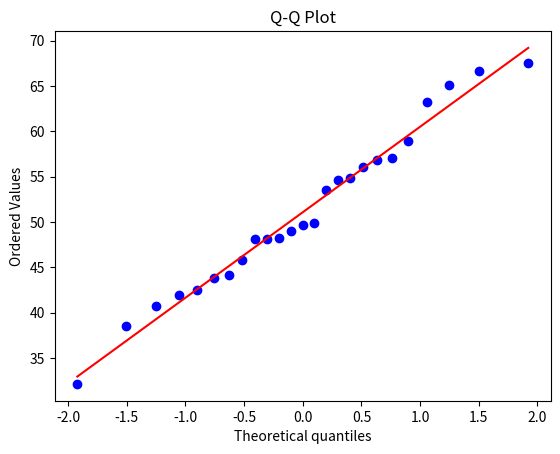

This chart was generated by the following Python code:
import numpy as np
import scipy.stats as stats
import matplotlib.pyplot as plt

# สร้างข้อมูลสุ่มตามการแจกแจงปกติ
data = np.random.normal(loc=50, scale=10, size=25)

# สร้าง Q-Q plot
stats.probplot(data, plot=plt)
plt.title('Q-Q Plot')
plt.show()